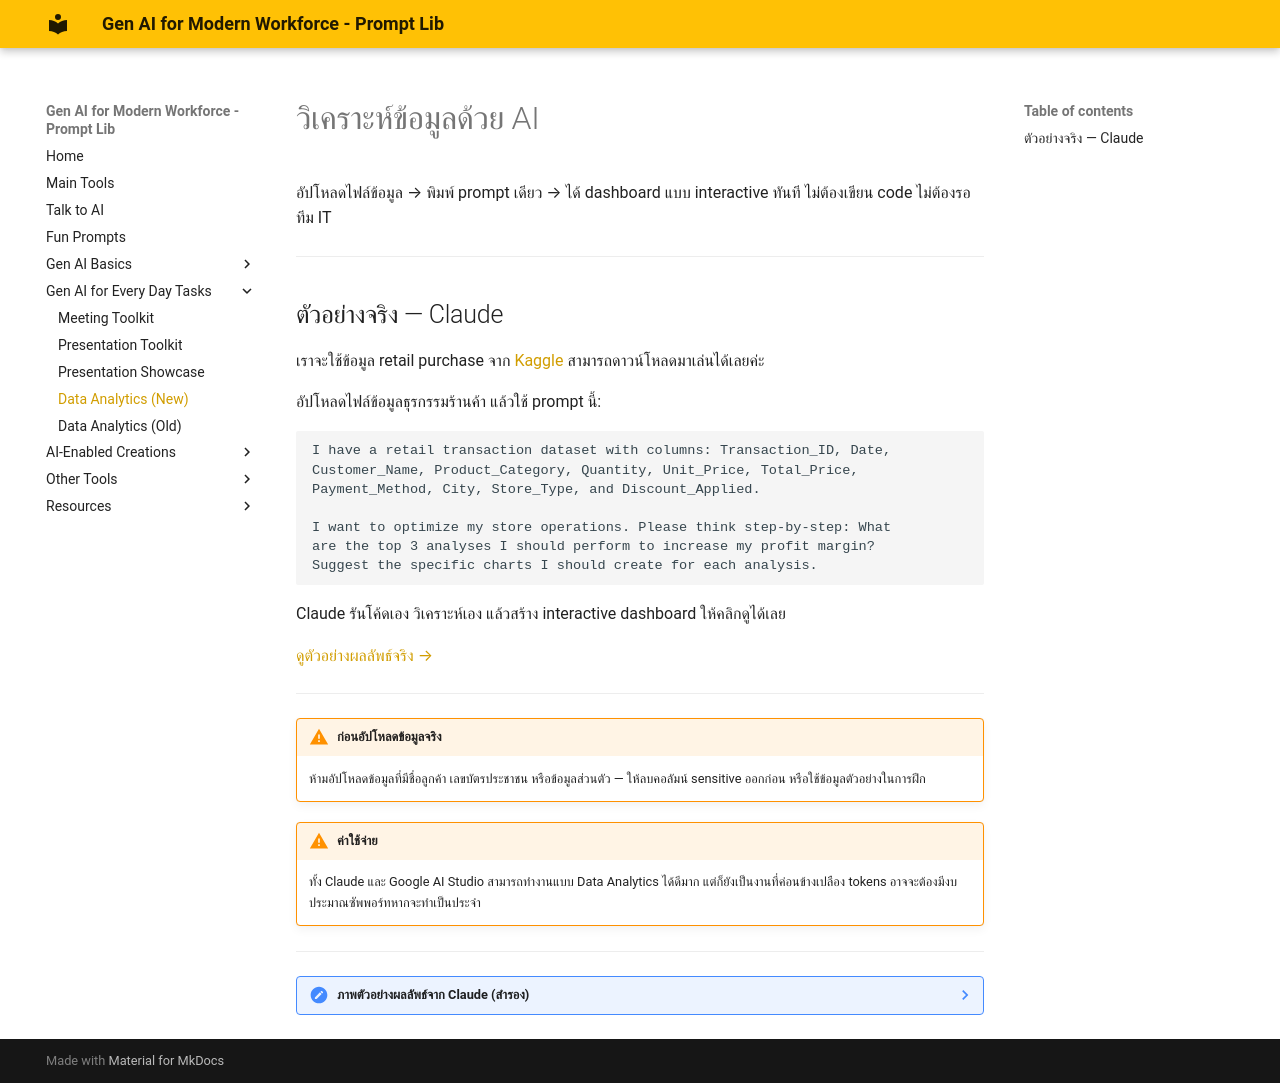

repository: warasinee-cha/genai4mf-prompt-lib · page: pe-data-analytics-v2/index.html · generator: mkdocs

# วิเคราะห์ข้อมูลด้วย AI

อัปโหลดไฟล์ข้อมูล → พิมพ์ prompt เดียว → ได้ dashboard แบบ interactive ทันที ไม่ต้องเขียน code ไม่ต้องรอทีม IT

---

## ตัวอย่างจริง — Claude

อัปโหลดไฟล์ข้อมูลธุรกรรมร้านค้า แล้วใช้ prompt นี้:

```prompt
I have a retail transaction dataset with columns: Transaction_ID, Date,
Customer_Name, Product_Category, Quantity, Unit_Price, Total_Price,
Payment_Method, City, Store_Type, and Discount_Applied.

I want to optimize my store operations. Please think step-by-step: What
are the top 3 analyses I should perform to increase my profit margin?
Suggest the specific charts I should create for each analysis.
```

Claude รันโค้ดเอง วิเคราะห์เอง แล้วสร้าง interactive dashboard ให้คลิกดูได้เลย

[ดูตัวอย่างผลลัพธ์จริง →](https://claude.ai/share/95df7400-6270-4218-801f-ae1e0700c3ea)

---


!!! warning "ก่อนอัปโหลดข้อมูลจริง"
    ห้ามอัปโหลดข้อมูลที่มีชื่อลูกค้า เลขบัตรประชาชน หรือข้อมูลส่วนตัว — ให้ลบคอลัมน์ sensitive ออกก่อน หรือใช้ข้อมูลตัวอย่างในการฝึก
    
!!! warning "ค่าใช้จ่าย"
    ทั้ง Claude และ Google AI Studio สามารถทำงานแบบ Data Analytics ได้ดีมาก แต่ก็ยังเป็นงานที่ค่อนข้างเปลือง tokens อาจจะต้องมีงบประมาณซัพพอร์ทหากจะทำเป็นประจำ
